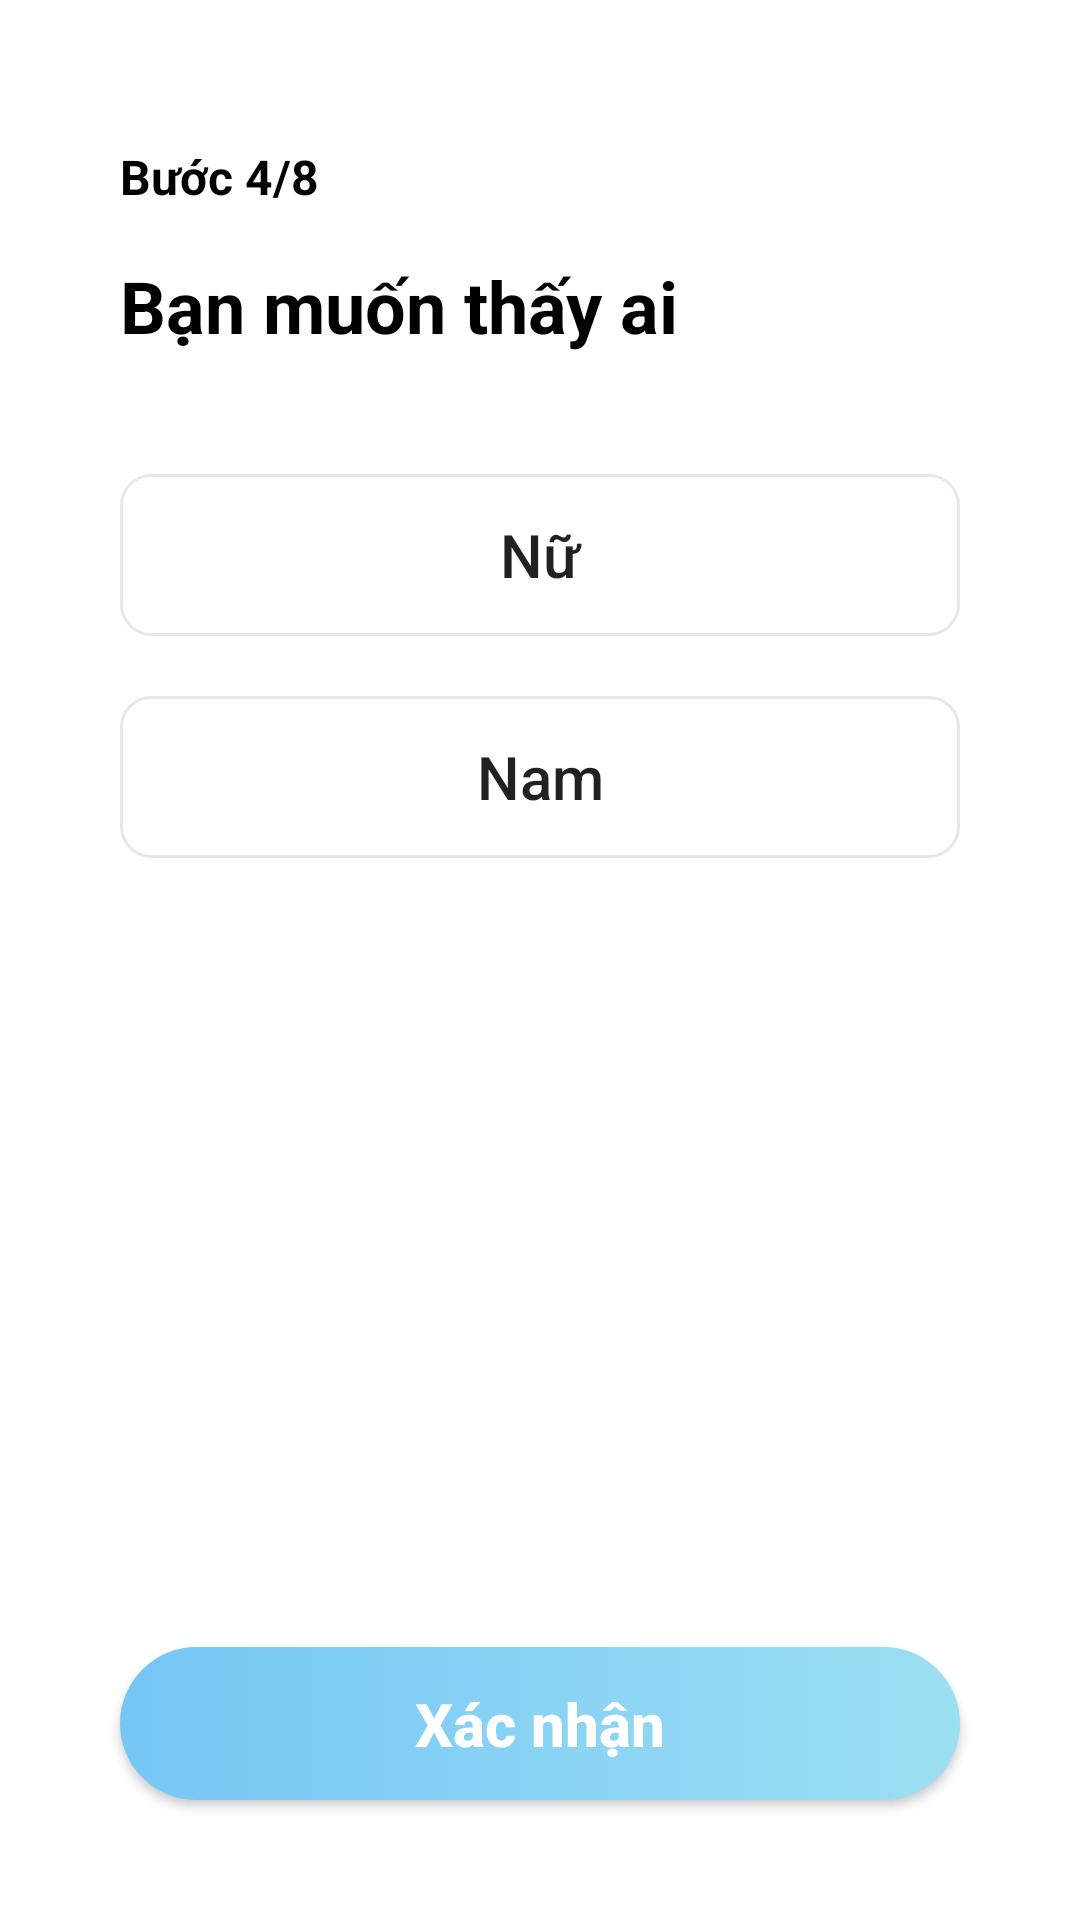

Produce the Android XML layout that renders to this screen, including the resource entries it uses.
<!-- AndroidManifest.xml: application theme Theme.UTEDating -->
<!-- res/layout/fragment_datewith.xml -->
<?xml version="1.0" encoding="utf-8"?>
<RelativeLayout xmlns:android="http://schemas.android.com/apk/res/android"
    xmlns:tools="http://schemas.android.com/tools"
    android:layout_width="match_parent"
    android:layout_height="match_parent"
    tools:context=".fragments.DatewithFragment">
    <TextView
        android:id="@+id/textViewStep"
        android:layout_width="wrap_content"
        android:layout_height="wrap_content"
        android:layout_marginStart="40dp"
        android:layout_marginTop="48dp"
        android:text="Bước 4/8"
        android:textColor="@color/black"
        android:textSize="16dp"
        android:textStyle="bold" />

    <TextView
        android:id="@+id/i_am_a"
        android:layout_width="wrap_content"
        android:layout_height="wrap_content"
        android:layout_below="@+id/textViewStep"
        android:layout_alignParentLeft="true"
        android:layout_marginLeft="40dp"
        android:layout_marginTop="16dp"
        android:gravity="top"
        android:lineSpacingExtra="10sp"
        android:text="Bạn muốn thấy ai"
        android:textColor="@color/black"
        android:textSize="24sp"
        android:textStyle="bold" />

    <androidx.appcompat.widget.AppCompatButton
        android:id="@+id/buttonFemale"
        android:layout_width="match_parent"
        android:background="@drawable/button_shape10_normal"
        android:text="Nữ"
        android:textSize="20sp"
        android:elevation="4dp"
        android:layout_height="54dp"
        android:layout_below="@+id/i_am_a"
        android:layout_centerHorizontal="true"
        android:layout_marginLeft="40dp"
        android:layout_marginTop="40dp"
        android:layout_marginRight="40dp"
        android:textAllCaps="false"
        />

    <androidx.appcompat.widget.AppCompatButton
        android:id="@+id/buttonMale"
        android:layout_width="match_parent"
        android:background="@drawable/button_shape10_normal"
        android:text="Nam"
        android:textSize="20sp"
        android:elevation="4dp"
        android:layout_height="54dp"
        android:layout_below="@id/buttonFemale"
        android:layout_centerHorizontal="true"
        android:layout_marginLeft="40dp"
        android:layout_marginTop="20dp"
        android:layout_marginRight="40dp"
        android:textAllCaps="false"
        />

    <androidx.appcompat.widget.AppCompatButton
        android:id="@+id/buttonSubmitDatewith"
        android:layout_width="match_parent"
        android:layout_height="wrap_content"
        android:layout_centerHorizontal="true"
        android:layout_marginHorizontal="40dp"
        android:layout_marginBottom="40dp"
        android:paddingVertical="12dp"
        android:background="@drawable/button_shape50"
        android:elevation="8dp"
        android:strokeWidth="2"
        android:strokeColor="#E8E6EA"
        android:text="Xác nhận"
        android:textAllCaps="false"
        android:textColor="@color/white"
        android:textSize="20sp"
        android:textStyle="bold"
        android:layout_alignParentBottom="true" />
</RelativeLayout>
<!-- resources referenced by this layout -->
<resources>
  <color name="black">#FF000000</color>
  <color name="white">#FFFFFFFF</color>
  <!-- drawable button_shape10_normal (drawable) -->
  <?xml version="1.0" encoding="utf-8"?>
  <shape xmlns:android="http://schemas.android.com/apk/res/android"
      android:shape="rectangle">
      <corners android:radius="10dp" />
      <solid android:color="@android:color/transparent" />
      <stroke
          android:width="1dp"
          android:color="#E8E6EA"
          />
  </shape>
  <!-- drawable button_shape50 (drawable) -->
  <?xml version="1.0" encoding="utf-8"?>
  <selector xmlns:android="http://schemas.android.com/apk/res/android">
      <item android:state_enabled="true">
          <shape
              android:shape="rectangle">
              <corners android:radius="50dp" />
              <gradient
                  android:startColor="#76C6F6"
                  android:endColor="#9BDFF2"
                  android:angle="360"/>
          </shape>
      </item>
      <item android:state_enabled="false">
          <shape android:shape="rectangle">
              <corners android:radius="50dp" />
              <solid android:color="#dcdcdc" />
          </shape>
      </item>
  </selector>
  <style name="Theme.UTEDating" parent="Theme.MaterialComponents.Light.NoActionBar">
          <item name="colorPrimary">@color/colorPrimary</item>
          <item name="colorPrimaryDark">@color/colorPrimaryDark</item>
          <item name="colorAccent">@color/colorAccent</item>
          <item name="elevation">0dp</item>
          <item name="colorControlNormal">@color/md_white_1000</item>
          
          <item name="windowActionModeOverlay">true</item>
  
      </style>
  <color name="colorPrimary">#79A7C3</color>
  <color name="colorPrimaryDark">#6581A8</color>
  <color name="colorAccent">#87D5FF</color>
  <color name="md_white_1000">#ffffff</color>
</resources>
